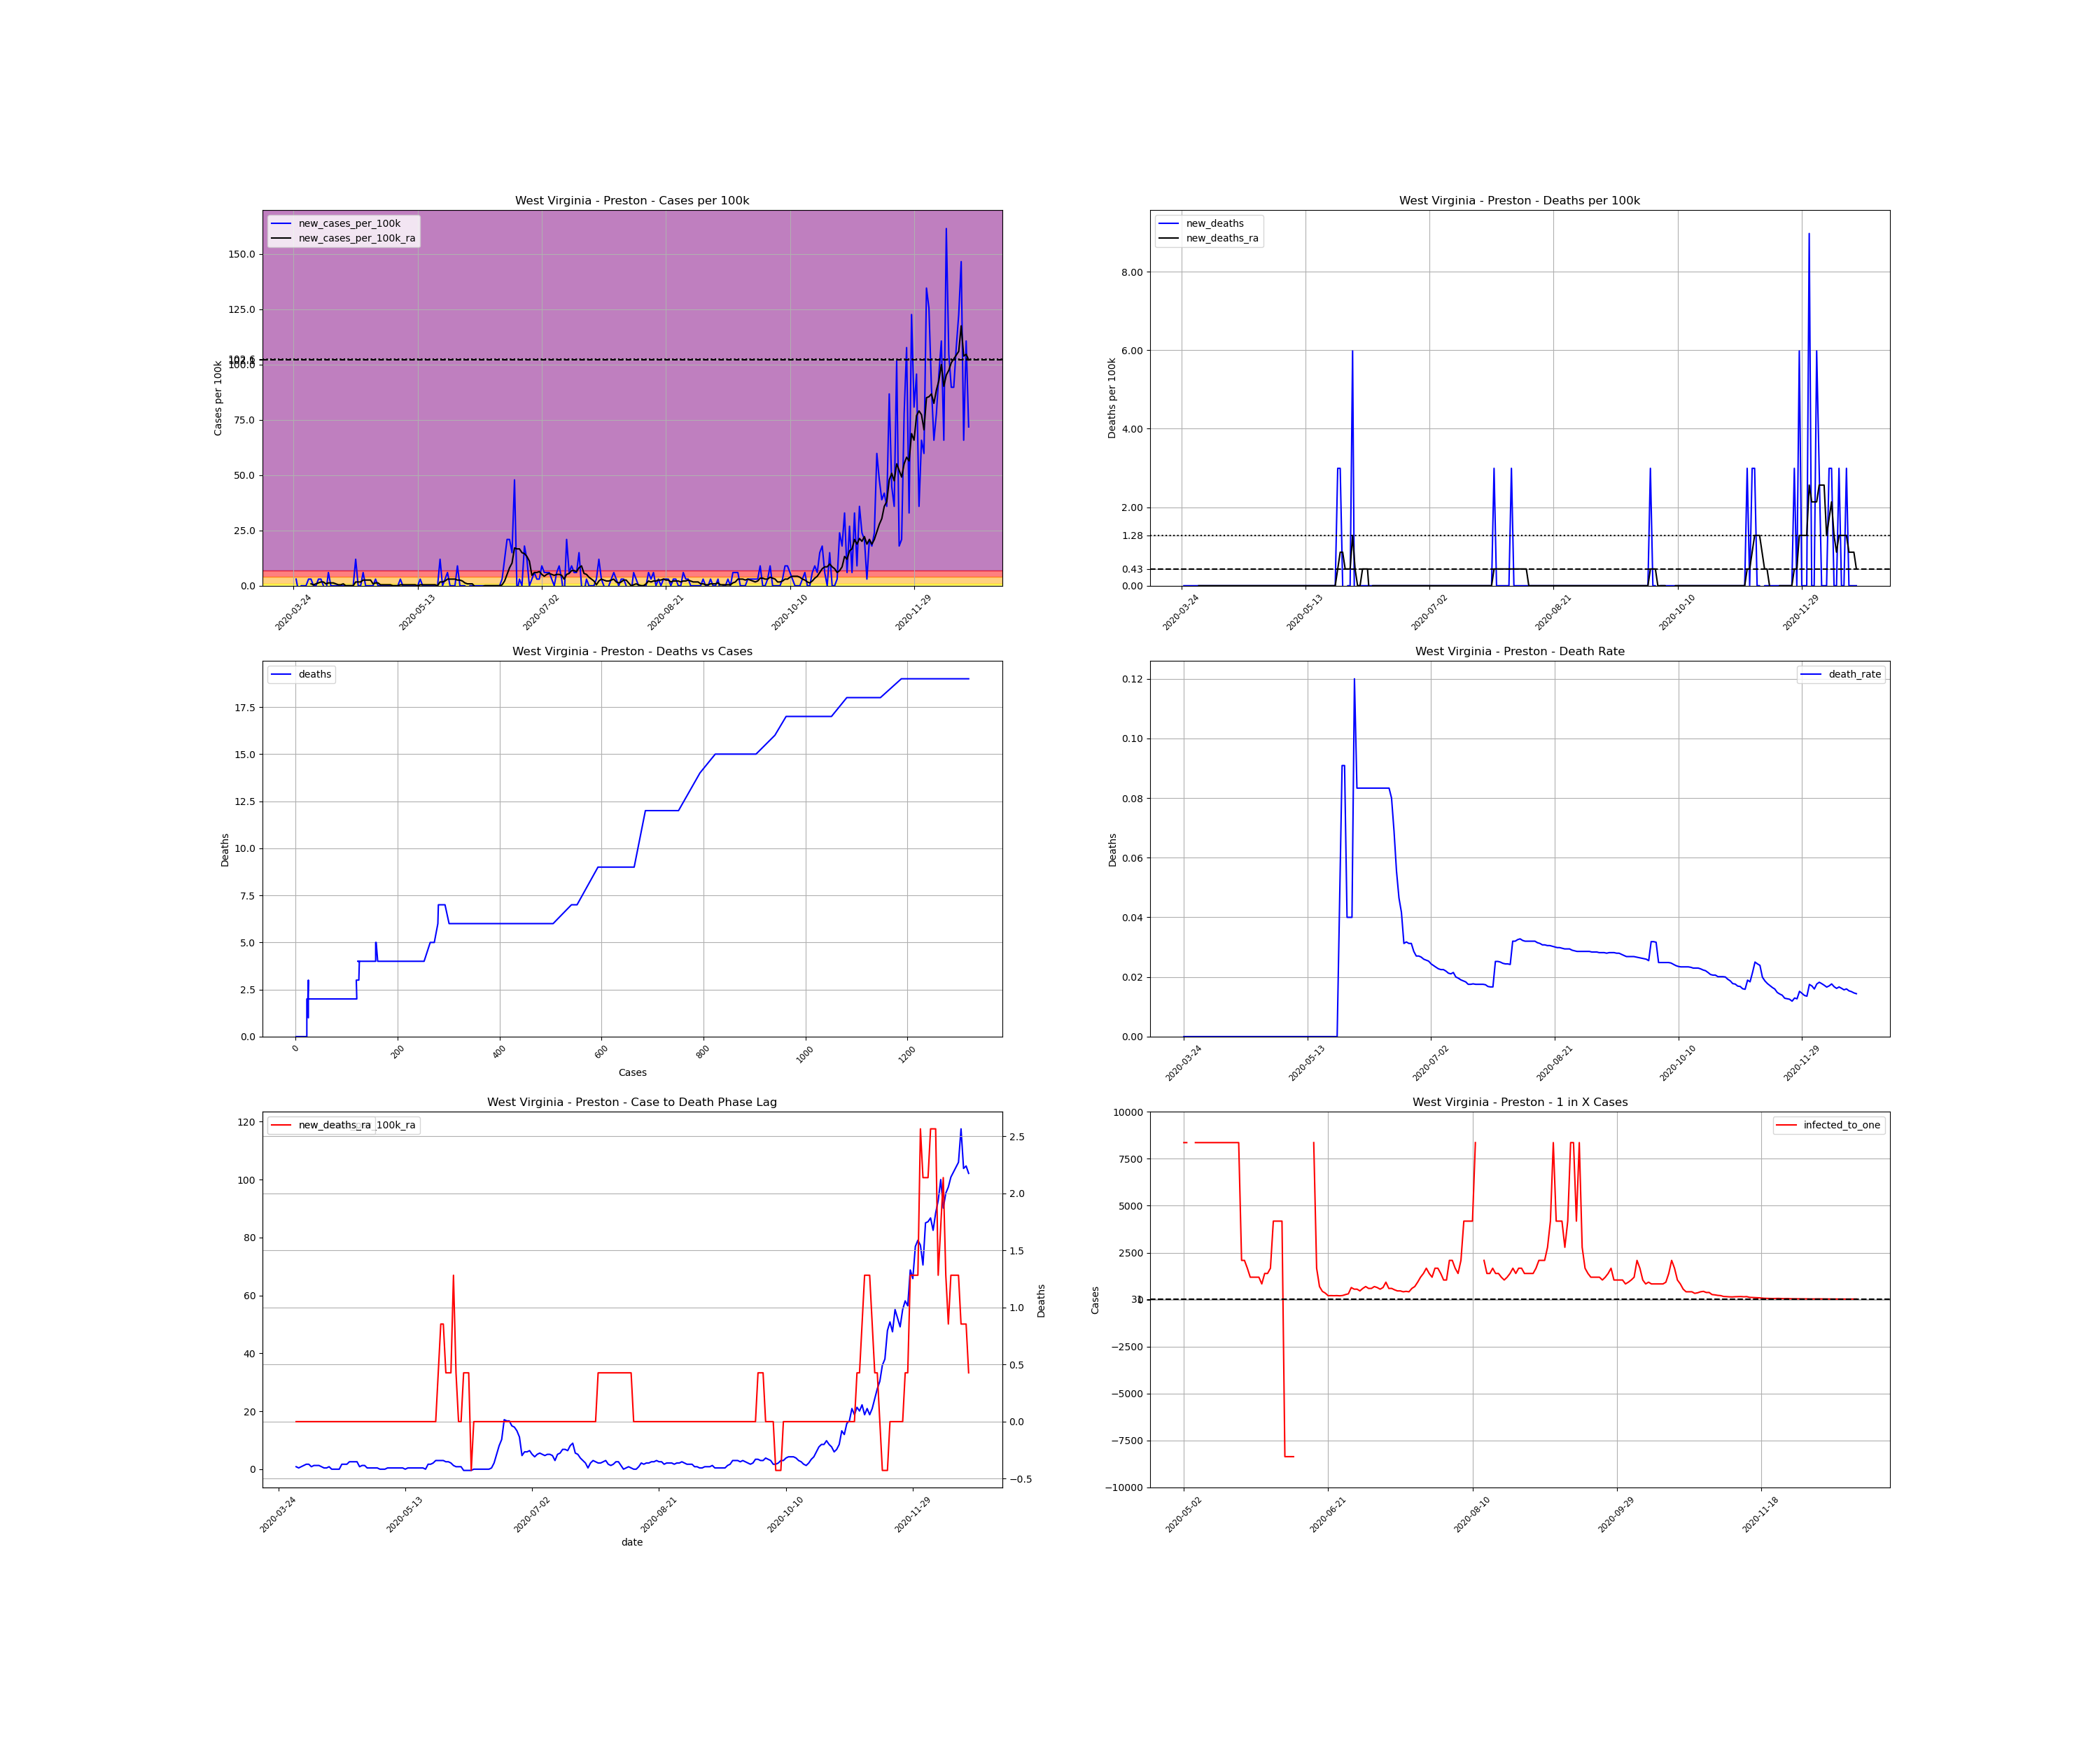

Values plotted in this chart, from the file beside it:
, date, county, state, fips, cases, deaths, COUNTY, STNAME, CTYNAME, POPESTIMATE2019, cases_per_100k, deaths_per_100k, death_rate, new_cases, new_cases_per_100k, new_deaths, new_cases_per_100k_ra, new_deaths_ra, active_cases, infected_to_one
371040, 2020-03-24, Preston, West Virginia, 54077, 1, 0.0, 77, West Virginia, Preston, 33432, 2.991, 0.0, 0.0, , , , , , , 
371041, 2020-03-25, Preston, West Virginia, 54077, 2, 0.0, 77, West Virginia, Preston, 33432, 5.982, 0.0, 0.0, 1.0, 2.991, 0.0, , , , 
371042, 2020-03-26, Preston, West Virginia, 54077, 1, 0.0, 77, West Virginia, Preston, 33432, 2.991, 0.0, 0.0, -1.0, -2.991, 0.0, , , , 
371043, 2020-03-27, Preston, West Virginia, 54077, 1, 0.0, 77, West Virginia, Preston, 33432, 2.991, 0.0, 0.0, 0.0, 0.0, 0.0, , , , 
371044, 2020-03-28, Preston, West Virginia, 54077, 1, 0.0, 77, West Virginia, Preston, 33432, 2.991, 0.0, 0.0, 0.0, 0.0, 0.0, , , , 
371045, 2020-03-29, Preston, West Virginia, 54077, 1, 0.0, 77, West Virginia, Preston, 33432, 2.991, 0.0, 0.0, 0.0, 0.0, 0.0, , , , 
371046, 2020-03-30, Preston, West Virginia, 54077, 2, 0.0, 77, West Virginia, Preston, 33432, 5.982, 0.0, 0.0, 1.0, 2.991, 0.0, , , , 
371047, 2020-03-31, Preston, West Virginia, 54077, 3, 0.0, 77, West Virginia, Preston, 33432, 8.973, 0.0, 0.0, 1.0, 2.991, 0.0, 0.8546, 0.0, , 
371048, 2020-04-01, Preston, West Virginia, 54077, 3, 0.0, 77, West Virginia, Preston, 33432, 8.973, 0.0, 0.0, 0.0, 0.0, 0.0, 0.4273, 0.0, 2.0, 4179
371049, 2020-04-02, Preston, West Virginia, 54077, 3, 0.0, 77, West Virginia, Preston, 33432, 8.973, 0.0, 0.0, 0.0, 0.0, 0.0, 0.8546, 0.0, 1.0, 8358
371050, 2020-04-03, Preston, West Virginia, 54077, 4, 0.0, 77, West Virginia, Preston, 33432, 11.96, 0.0, 0.0, 1.0, 2.991, 0.0, 1.282, 0.0, 3.0, 2786
371051, 2020-04-04, Preston, West Virginia, 54077, 5, 0.0, 77, West Virginia, Preston, 33432, 14.96, 0.0, 0.0, 1.0, 2.991, 0.0, 1.709, 0.0, 4.0, 2090
371052, 2020-04-05, Preston, West Virginia, 54077, 5, 0.0, 77, West Virginia, Preston, 33432, 14.96, 0.0, 0.0, 0.0, 0.0, 0.0, 1.709, 0.0, 4.0, 2090
371053, 2020-04-06, Preston, West Virginia, 54077, 4, 0.0, 77, West Virginia, Preston, 33432, 11.96, 0.0, 0.0, -1.0, -2.991, 0.0, 0.8546, 0.0, 3.0, 2786
371054, 2020-04-07, Preston, West Virginia, 54077, 6, 0.0, 77, West Virginia, Preston, 33432, 17.95, 0.0, 0.0, 2.0, 5.982, 0.0, 1.282, 0.0, 4.0, 2090
371055, 2020-04-08, Preston, West Virginia, 54077, 6, 0.0, 77, West Virginia, Preston, 33432, 17.95, 0.0, 0.0, 0.0, 0.0, 0.0, 1.282, 0.0, 3.0, 2786
371056, 2020-04-09, Preston, West Virginia, 54077, 6, 0.0, 77, West Virginia, Preston, 33432, 17.95, 0.0, 0.0, 0.0, 0.0, 0.0, 1.282, 0.0, 3.0, 2786
371057, 2020-04-10, Preston, West Virginia, 54077, 6, 0.0, 77, West Virginia, Preston, 33432, 17.95, 0.0, 0.0, 0.0, 0.0, 0.0, 0.8546, 0.0, 3.0, 2786
371058, 2020-04-11, Preston, West Virginia, 54077, 6, 0.0, 77, West Virginia, Preston, 33432, 17.95, 0.0, 0.0, 0.0, 0.0, 0.0, 0.4273, 0.0, 2.0, 4179
371059, 2020-04-12, Preston, West Virginia, 54077, 6, 0.0, 77, West Virginia, Preston, 33432, 17.95, 0.0, 0.0, 0.0, 0.0, 0.0, 0.4273, 0.0, 1.0, 8358
371060, 2020-04-13, Preston, West Virginia, 54077, 6, 0.0, 77, West Virginia, Preston, 33432, 17.95, 0.0, 0.0, 0.0, 0.0, 0.0, 0.8546, 0.0, 1.0, 8358
371061, 2020-04-14, Preston, West Virginia, 54077, 6, 0.0, 77, West Virginia, Preston, 33432, 17.95, 0.0, 0.0, 0.0, 0.0, 0.0, 0.0, 0.0, 2.0, 4179
371062, 2020-04-15, Preston, West Virginia, 54077, 6, 0.0, 77, West Virginia, Preston, 33432, 17.95, 0.0, 0.0, 0.0, 0.0, 0.0, 0.0, 0.0, 0.0, inf
371063, 2020-04-16, Preston, West Virginia, 54077, 6, 0.0, 77, West Virginia, Preston, 33432, 17.95, 0.0, 0.0, 0.0, 0.0, 0.0, 0.0, 0.0, 0.0, inf
371064, 2020-04-17, Preston, West Virginia, 54077, 6, 0.0, 77, West Virginia, Preston, 33432, 17.95, 0.0, 0.0, 0.0, 0.0, 0.0, 0.0, 0.0, 0.0, inf
371065, 2020-04-18, Preston, West Virginia, 54077, 10, 0.0, 77, West Virginia, Preston, 33432, 29.91, 0.0, 0.0, 4.0, 11.96, 0.0, 1.709, 0.0, 4.0, 2090
371066, 2020-04-19, Preston, West Virginia, 54077, 10, 0.0, 77, West Virginia, Preston, 33432, 29.91, 0.0, 0.0, 0.0, 0.0, 0.0, 1.709, 0.0, 4.0, 2090
371067, 2020-04-20, Preston, West Virginia, 54077, 10, 0.0, 77, West Virginia, Preston, 33432, 29.91, 0.0, 0.0, 0.0, 0.0, 0.0, 1.709, 0.0, 4.0, 2090
371068, 2020-04-21, Preston, West Virginia, 54077, 12, 0.0, 77, West Virginia, Preston, 33432, 35.89, 0.0, 0.0, 2.0, 5.982, 0.0, 2.564, 0.0, 6.0, 1393
371069, 2020-04-22, Preston, West Virginia, 54077, 12, 0.0, 77, West Virginia, Preston, 33432, 35.89, 0.0, 0.0, 0.0, 0.0, 0.0, 2.564, 0.0, 6.0, 1393
371070, 2020-04-23, Preston, West Virginia, 54077, 12, 0.0, 77, West Virginia, Preston, 33432, 35.89, 0.0, 0.0, 0.0, 0.0, 0.0, 2.564, 0.0, 6.0, 1393
371071, 2020-04-24, Preston, West Virginia, 54077, 12, 0.0, 77, West Virginia, Preston, 33432, 35.89, 0.0, 0.0, 0.0, 0.0, 0.0, 2.564, 0.0, 6.0, 1393
371072, 2020-04-25, Preston, West Virginia, 54077, 12, 0.0, 77, West Virginia, Preston, 33432, 35.89, 0.0, 0.0, 0.0, 0.0, 0.0, 0.8546, 0.0, 6.0, 1393
371073, 2020-04-26, Preston, West Virginia, 54077, 13, 0.0, 77, West Virginia, Preston, 33432, 38.88, 0.0, 0.0, 1.0, 2.991, 0.0, 1.282, 0.0, 3.0, 2786
371074, 2020-04-27, Preston, West Virginia, 54077, 13, 0.0, 77, West Virginia, Preston, 33432, 38.88, 0.0, 0.0, 0.0, 0.0, 0.0, 1.282, 0.0, 3.0, 2786
371075, 2020-04-28, Preston, West Virginia, 54077, 13, 0.0, 77, West Virginia, Preston, 33432, 38.88, 0.0, 0.0, 0.0, 0.0, 0.0, 0.4273, 0.0, 3.0, 2786
371076, 2020-04-29, Preston, West Virginia, 54077, 13, 0.0, 77, West Virginia, Preston, 33432, 38.88, 0.0, 0.0, 0.0, 0.0, 0.0, 0.4273, 0.0, 1.0, 8358
371077, 2020-04-30, Preston, West Virginia, 54077, 13, 0.0, 77, West Virginia, Preston, 33432, 38.88, 0.0, 0.0, 0.0, 0.0, 0.0, 0.4273, 0.0, 1.0, 8358
371078, 2020-05-01, Preston, West Virginia, 54077, 13, 0.0, 77, West Virginia, Preston, 33432, 38.88, 0.0, 0.0, 0.0, 0.0, 0.0, 0.4273, 0.0, 1.0, 8358
371079, 2020-05-02, Preston, West Virginia, 54077, 13, 0.0, 77, West Virginia, Preston, 33432, 38.88, 0.0, 0.0, 0.0, 0.0, 0.0, 0.4273, 0.0, 1.0, 8358
371080, 2020-05-03, Preston, West Virginia, 54077, 13, 0.0, 77, West Virginia, Preston, 33432, 38.88, 0.0, 0.0, 0.0, 0.0, 0.0, 0.0, 0.0, 1.0, 8358
371081, 2020-05-04, Preston, West Virginia, 54077, 13, 0.0, 77, West Virginia, Preston, 33432, 38.88, 0.0, 0.0, 0.0, 0.0, 0.0, 0.0, 0.0, 0.0, inf
371082, 2020-05-05, Preston, West Virginia, 54077, 13, 0.0, 77, West Virginia, Preston, 33432, 38.88, 0.0, 0.0, 0.0, 0.0, 0.0, 0.0, 0.0, 0.0, inf
371083, 2020-05-06, Preston, West Virginia, 54077, 14, 0.0, 77, West Virginia, Preston, 33432, 41.88, 0.0, 0.0, 1.0, 2.991, 0.0, 0.4273, 0.0, 1.0, 8358
371084, 2020-05-07, Preston, West Virginia, 54077, 14, 0.0, 77, West Virginia, Preston, 33432, 41.88, 0.0, 0.0, 0.0, 0.0, 0.0, 0.4273, 0.0, 1.0, 8358
371085, 2020-05-08, Preston, West Virginia, 54077, 14, 0.0, 77, West Virginia, Preston, 33432, 41.88, 0.0, 0.0, 0.0, 0.0, 0.0, 0.4273, 0.0, 1.0, 8358
371086, 2020-05-09, Preston, West Virginia, 54077, 14, 0.0, 77, West Virginia, Preston, 33432, 41.88, 0.0, 0.0, 0.0, 0.0, 0.0, 0.4273, 0.0, 1.0, 8358
371087, 2020-05-10, Preston, West Virginia, 54077, 14, 0.0, 77, West Virginia, Preston, 33432, 41.88, 0.0, 0.0, 0.0, 0.0, 0.0, 0.4273, 0.0, 1.0, 8358
371088, 2020-05-11, Preston, West Virginia, 54077, 14, 0.0, 77, West Virginia, Preston, 33432, 41.88, 0.0, 0.0, 0.0, 0.0, 0.0, 0.4273, 0.0, 1.0, 8358
371089, 2020-05-12, Preston, West Virginia, 54077, 14, 0.0, 77, West Virginia, Preston, 33432, 41.88, 0.0, 0.0, 0.0, 0.0, 0.0, 0.4273, 0.0, 1.0, 8358
371090, 2020-05-13, Preston, West Virginia, 54077, 14, 0.0, 77, West Virginia, Preston, 33432, 41.88, 0.0, 0.0, 0.0, 0.0, 0.0, 0.0, 0.0, 1.0, 8358
371091, 2020-05-14, Preston, West Virginia, 54077, 15, 0.0, 77, West Virginia, Preston, 33432, 44.87, 0.0, 0.0, 1.0, 2.991, 0.0, 0.4273, 0.0, 1.0, 8358
371092, 2020-05-15, Preston, West Virginia, 54077, 15, 0.0, 77, West Virginia, Preston, 33432, 44.87, 0.0, 0.0, 0.0, 0.0, 0.0, 0.4273, 0.0, 1.0, 8358
371093, 2020-05-16, Preston, West Virginia, 54077, 15, 0.0, 77, West Virginia, Preston, 33432, 44.87, 0.0, 0.0, 0.0, 0.0, 0.0, 0.4273, 0.0, 1.0, 8358
371094, 2020-05-17, Preston, West Virginia, 54077, 15, 0.0, 77, West Virginia, Preston, 33432, 44.87, 0.0, 0.0, 0.0, 0.0, 0.0, 0.4273, 0.0, 1.0, 8358
371095, 2020-05-18, Preston, West Virginia, 54077, 15, 0.0, 77, West Virginia, Preston, 33432, 44.87, 0.0, 0.0, 0.0, 0.0, 0.0, 0.4273, 0.0, 1.0, 8358
371096, 2020-05-19, Preston, West Virginia, 54077, 15, 0.0, 77, West Virginia, Preston, 33432, 44.87, 0.0, 0.0, 0.0, 0.0, 0.0, 0.4273, 0.0, 1.0, 8358
371097, 2020-05-20, Preston, West Virginia, 54077, 15, 0.0, 77, West Virginia, Preston, 33432, 44.87, 0.0, 0.0, 0.0, 0.0, 0.0, 0.4273, 0.0, 1.0, 8358
371098, 2020-05-21, Preston, West Virginia, 54077, 15, 0.0, 77, West Virginia, Preston, 33432, 44.87, 0.0, 0.0, 0.0, 0.0, 0.0, 0.0, 0.0, 1.0, 8358
371099, 2020-05-22, Preston, West Virginia, 54077, 19, 0.0, 77, West Virginia, Preston, 33432, 56.83, 0.0, 0.0, 4.0, 11.96, 0.0, 1.709, 0.0, 4.0, 2090
... 213 more rows
